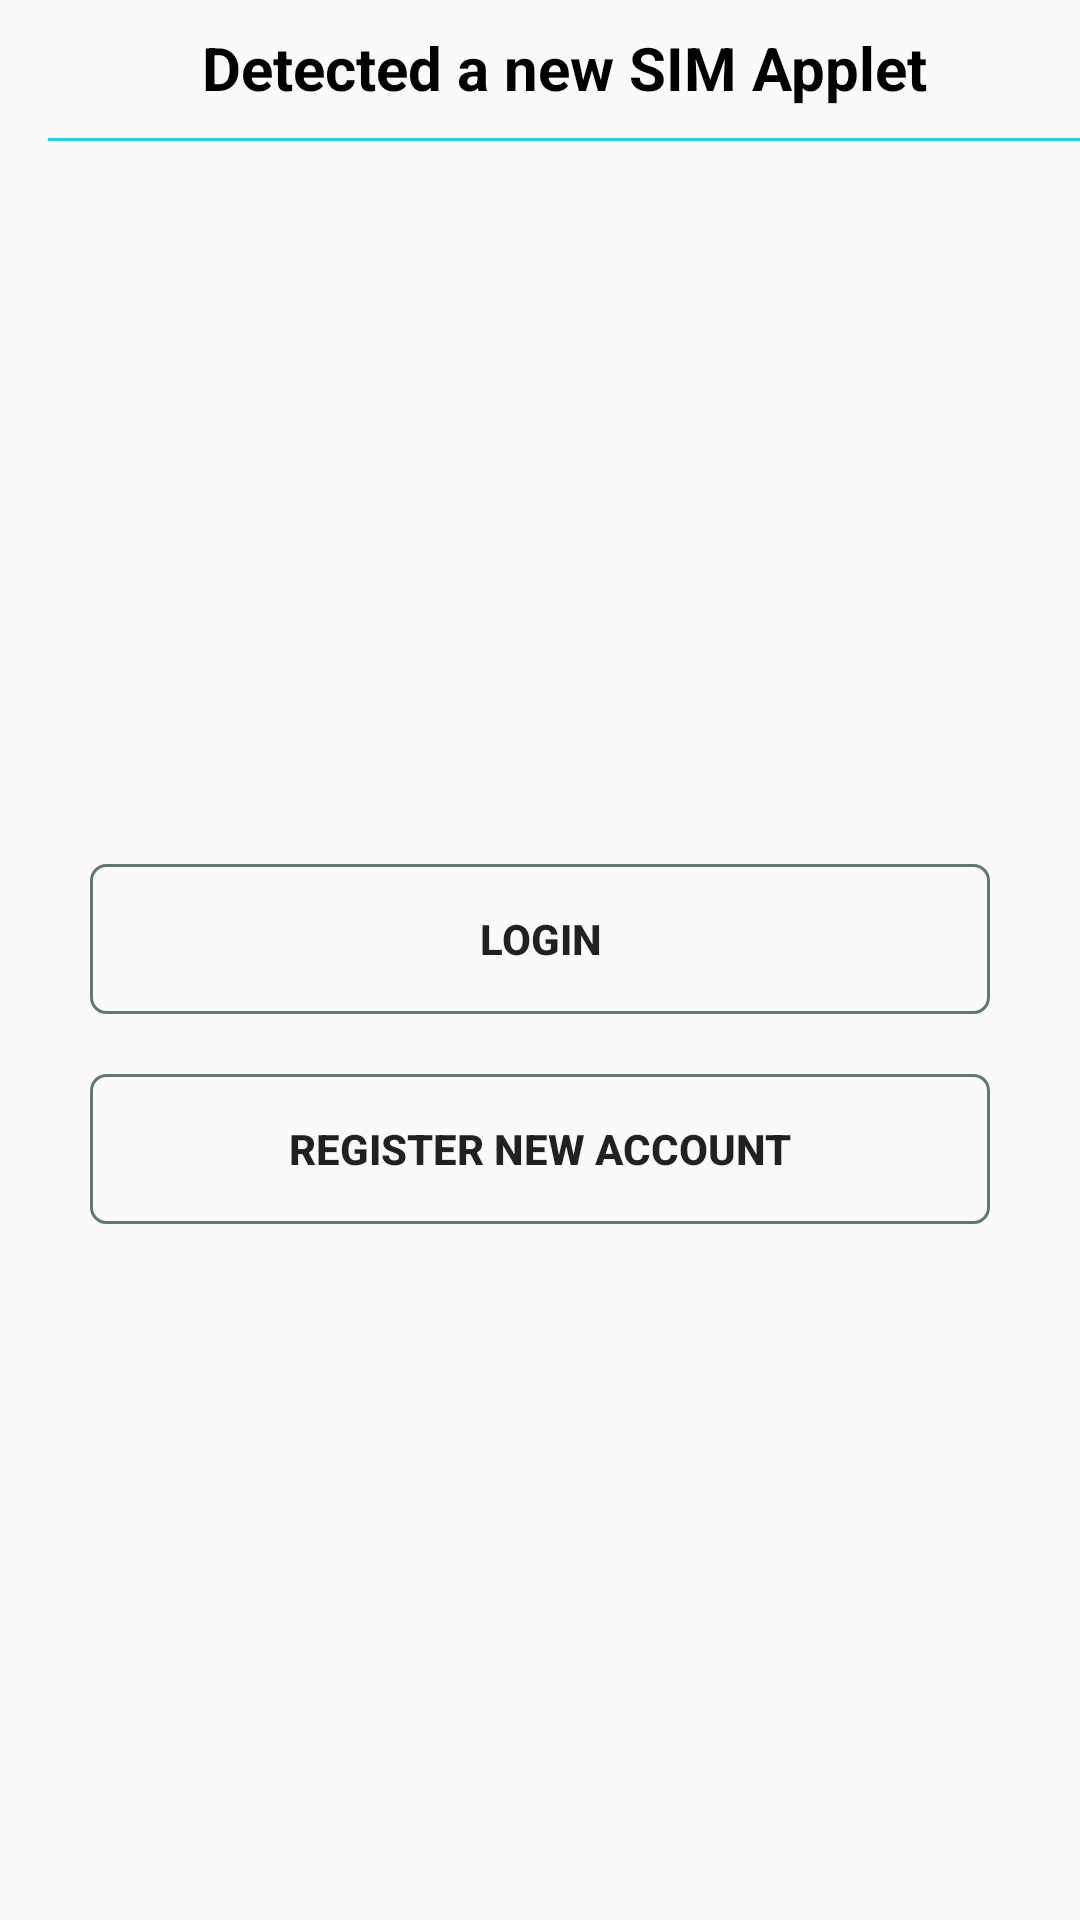

Here is an Android app screen rendered from its layout file. Give the layout XML and the strings, colors and styles it references.
<!-- AndroidManifest.xml: application theme AppTheme -->
<!-- res/layout/activity_check.xml -->
<?xml version="1.0" encoding="utf-8"?>
<LinearLayout
    xmlns:android="http://schemas.android.com/apk/res/android"
    xmlns:tools="http://schemas.android.com/tools"
    android:layout_width="match_parent"
    android:layout_height="match_parent"
    tools:context=".view.CheckActivity"
    android:orientation="vertical">

    <android.support.v7.widget.Toolbar
        android:layout_width="match_parent"
        android:layout_height="wrap_content">

        <LinearLayout
            android:layout_width="match_parent"
            android:layout_height="wrap_content"
            android:orientation="vertical">

            <TextView
                android:layout_width="match_parent"
                android:layout_height="wrap_content"
                android:text="Detected a new SIM Applet"
                android:textColor="@android:color/black"
                android:textSize="20sp"
                android:textStyle="bold"
                android:gravity="center"/>

            <View
                android:layout_width="match_parent"
                android:layout_height="1dp"
                android:background="@android:color/holo_blue_bright"
                android:layout_marginTop="10dp"/>
        </LinearLayout>

    </android.support.v7.widget.Toolbar>
    
    <LinearLayout
        android:layout_width="match_parent"
        android:layout_height="match_parent"
        android:orientation="vertical"
        android:paddingLeft="30dp"
        android:paddingRight="30dp"
        android:gravity="center">

        <Button
            android:id="@+id/btnLogin"
            android:layout_width="match_parent"
            android:layout_height="50dp"
            android:text="Login"
            android:background="@drawable/rounded_button"
            android:layout_marginBottom="20dp"
            android:textStyle="bold"
            android:shadowRadius="0"/>

        <Button
            android:id="@+id/btnRegister"
            android:layout_width="match_parent"
            android:layout_height="50dp"
            android:text="Register new account"
            android:background="@drawable/rounded_button"
            android:textStyle="bold"/>
    </LinearLayout>
</LinearLayout>
<!-- resources referenced by this layout -->
<resources>
  <!-- drawable rounded_button (drawable) -->
  <?xml version="1.0" encoding="utf-8"?>
  <selector xmlns:android="http://schemas.android.com/apk/res/android" >
      <item android:state_pressed="true" >
          <shape android:shape="rectangle"  >
              <corners android:radius="5dip" />
              <stroke android:width="1dip" android:color="#5e7974" />
              <gradient android:angle="-90" android:startColor="#345953" android:endColor="#689a92"  />
          </shape>
      </item>
      <item android:state_focused="true">
          <shape android:shape="rectangle"  >
              <corners android:radius="5dip" />
              <stroke android:width="1dip" android:color="#5e7974" />
              <solid android:color="#58857e"/>
          </shape>
      </item>
      <item >
          <shape android:shape="rectangle"  >
              <corners android:radius="5dip" />
              <stroke android:width="1dip" android:color="#5e7974" />
          </shape>
      </item>
  </selector>
  <style name="AppTheme" parent="Theme.AppCompat.Light.NoActionBar">
          
          <item name="colorPrimary">@color/colorPrimary</item>
          <item name="colorPrimaryDark">@color/colorPrimaryDark</item>
          <item name="colorAccent">@color/colorAccent</item>
      </style>
  <color name="colorPrimary">#3F51B5</color>
  <color name="colorPrimaryDark">#303F9F</color>
  <color name="colorAccent">#33ccff</color>
</resources>
